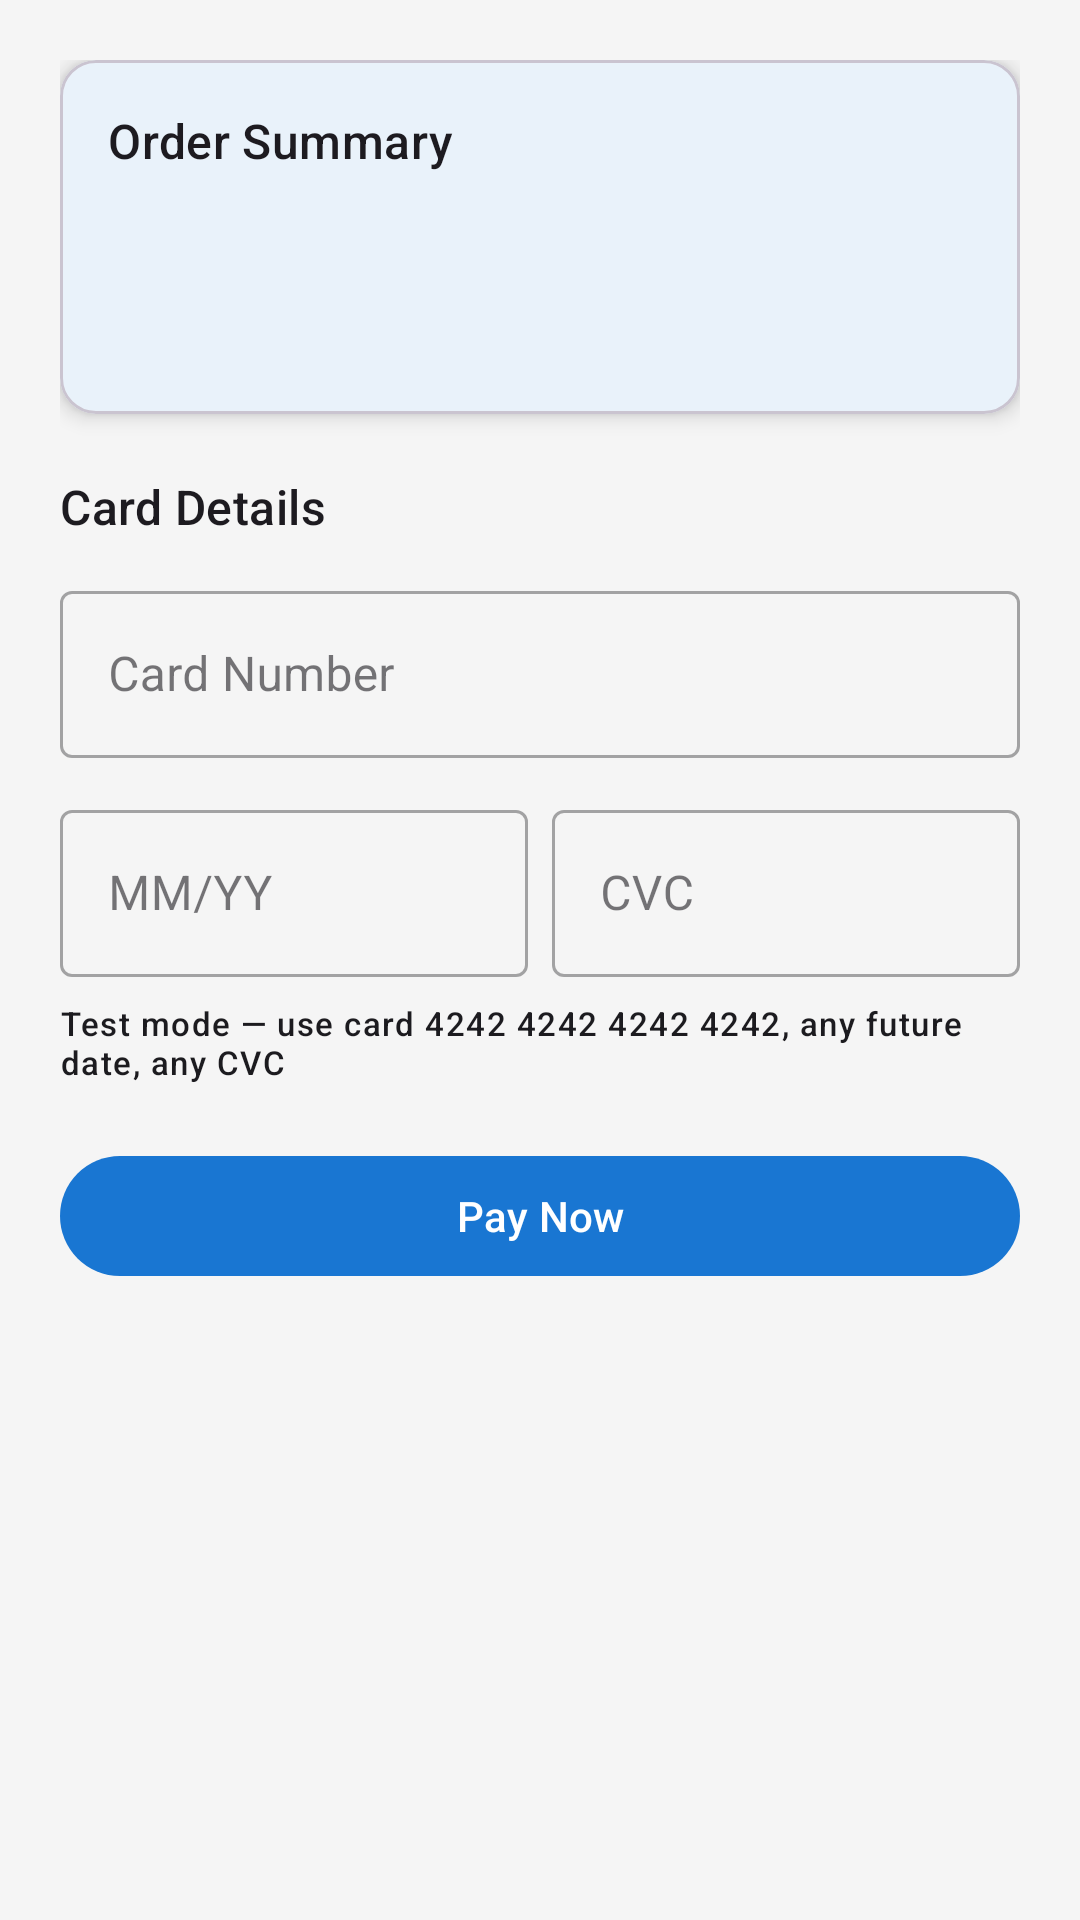

Layout XML and referenced resources for this Android screen:
<!-- AndroidManifest.xml: application theme Theme.RentaCar -->
<!-- res/layout/fragment_payment.xml -->
<?xml version="1.0" encoding="utf-8"?>
<FrameLayout xmlns:android="http://schemas.android.com/apk/res/android"
    xmlns:app="http://schemas.android.com/apk/res-auto"
    android:layout_width="match_parent"
    android:layout_height="match_parent"
    android:background="@color/background">

    <ProgressBar
        android:id="@+id/progress_bar"
        android:layout_width="wrap_content"
        android:layout_height="wrap_content"
        android:layout_gravity="center"
        android:visibility="gone" />

    <androidx.core.widget.NestedScrollView
        android:layout_width="match_parent"
        android:layout_height="match_parent">

        <LinearLayout
            android:layout_width="match_parent"
            android:layout_height="wrap_content"
            android:orientation="vertical"
            android:padding="20dp"
            android:paddingBottom="80dp">

            
            <com.google.android.material.card.MaterialCardView
                android:layout_width="match_parent"
                android:layout_height="wrap_content"
                app:cardCornerRadius="12dp"
                app:cardElevation="4dp">

                <LinearLayout
                    android:layout_width="match_parent"
                    android:layout_height="wrap_content"
                    android:orientation="vertical"
                    android:padding="16dp">

                    <TextView
                        android:layout_width="wrap_content"
                        android:layout_height="wrap_content"
                        android:text="@string/payment_order_summary"
                        android:textAppearance="?attr/textAppearanceTitleMedium" />

                    <TextView
                        android:id="@+id/tv_car_name"
                        android:layout_width="wrap_content"
                        android:layout_height="wrap_content"
                        android:layout_marginTop="8dp"
                        android:textAppearance="?attr/textAppearanceBodyMedium" />

                    <TextView
                        android:id="@+id/tv_dates"
                        android:layout_width="wrap_content"
                        android:layout_height="wrap_content"
                        android:layout_marginTop="4dp"
                        android:textAppearance="?attr/textAppearanceBodySmall"
                        android:textColor="?attr/colorOnSurfaceVariant"
                        android:visibility="gone" />

                    <TextView
                        android:id="@+id/tv_location"
                        android:layout_width="wrap_content"
                        android:layout_height="wrap_content"
                        android:layout_marginTop="2dp"
                        android:textAppearance="?attr/textAppearanceBodySmall"
                        android:textColor="?attr/colorOnSurfaceVariant"
                        android:visibility="gone" />

                    <TextView
                        android:id="@+id/tv_amount"
                        android:layout_width="wrap_content"
                        android:layout_height="wrap_content"
                        android:layout_marginTop="8dp"
                        android:textAppearance="?attr/textAppearanceTitleLarge"
                        android:textColor="@color/primary" />

                </LinearLayout>
            </com.google.android.material.card.MaterialCardView>

            
            <LinearLayout
                android:id="@+id/layout_card"
                android:layout_width="match_parent"
                android:layout_height="wrap_content"
                android:orientation="vertical"
                android:layout_marginTop="20dp">

                <TextView
                    android:layout_width="wrap_content"
                    android:layout_height="wrap_content"
                    android:text="@string/payment_card_details"
                    android:textAppearance="?attr/textAppearanceTitleMedium"
                    android:layout_marginBottom="12dp" />

                <com.google.android.material.textfield.TextInputLayout
                    style="@style/Widget.MaterialComponents.TextInputLayout.OutlinedBox"
                    android:layout_width="match_parent"
                    android:layout_height="wrap_content"
                    android:hint="@string/payment_card_number"
                    app:startIconDrawable="@drawable/ic_car">

                    <com.google.android.material.textfield.TextInputEditText
                        android:id="@+id/et_card_number"
                        android:layout_width="match_parent"
                        android:layout_height="wrap_content"
                        android:inputType="number"
                        android:maxLength="19"
                        android:digits="0123456789 " />

                </com.google.android.material.textfield.TextInputLayout>

                <LinearLayout
                    android:layout_width="match_parent"
                    android:layout_height="wrap_content"
                    android:orientation="horizontal"
                    android:layout_marginTop="12dp">

                    <com.google.android.material.textfield.TextInputLayout
                        style="@style/Widget.MaterialComponents.TextInputLayout.OutlinedBox"
                        android:layout_width="0dp"
                        android:layout_height="wrap_content"
                        android:layout_weight="1"
                        android:layout_marginEnd="8dp"
                        android:hint="@string/payment_expiry">

                        <com.google.android.material.textfield.TextInputEditText
                            android:id="@+id/et_expiry"
                            android:layout_width="match_parent"
                            android:layout_height="wrap_content"
                            android:inputType="number"
                            android:maxLength="5"
                            android:digits="0123456789/" />

                    </com.google.android.material.textfield.TextInputLayout>

                    <com.google.android.material.textfield.TextInputLayout
                        style="@style/Widget.MaterialComponents.TextInputLayout.OutlinedBox"
                        android:layout_width="0dp"
                        android:layout_height="wrap_content"
                        android:layout_weight="1"
                        android:hint="@string/payment_cvc">

                        <com.google.android.material.textfield.TextInputEditText
                            android:id="@+id/et_cvc"
                            android:layout_width="match_parent"
                            android:layout_height="wrap_content"
                            android:inputType="numberPassword"
                            android:maxLength="4" />

                    </com.google.android.material.textfield.TextInputLayout>

                </LinearLayout>

                <TextView
                    android:layout_width="wrap_content"
                    android:layout_height="wrap_content"
                    android:layout_marginTop="8dp"
                    android:text="@string/payment_test_hint"
                    android:textAppearance="?attr/textAppearanceLabelSmall"
                    android:textColor="?attr/colorOnSurfaceVariant" />

                <com.google.android.material.button.MaterialButton
                    android:id="@+id/btn_pay"
                    android:layout_width="match_parent"
                    android:layout_height="wrap_content"
                    android:layout_marginTop="20dp"
                    android:text="@string/payment_pay_now" />

            </LinearLayout>

            
            <LinearLayout
                android:id="@+id/layout_success"
                android:layout_width="match_parent"
                android:layout_height="wrap_content"
                android:orientation="vertical"
                android:gravity="center"
                android:layout_marginTop="40dp"
                android:visibility="gone">

                <TextView
                    android:layout_width="wrap_content"
                    android:layout_height="wrap_content"
                    android:text="✓"
                    android:textSize="64sp"
                    android:textColor="@color/status_confirmed" />

                <TextView
                    android:layout_width="wrap_content"
                    android:layout_height="wrap_content"
                    android:text="@string/payment_success_title"
                    android:textAppearance="?attr/textAppearanceHeadlineSmall"
                    android:layout_marginTop="12dp" />

                <TextView
                    android:id="@+id/tv_success_detail"
                    android:layout_width="wrap_content"
                    android:layout_height="wrap_content"
                    android:layout_marginTop="8dp"
                    android:textAppearance="?attr/textAppearanceBodyMedium"
                    android:textColor="?attr/colorOnSurfaceVariant" />

                <com.google.android.material.button.MaterialButton
                    android:id="@+id/btn_done"
                    android:layout_width="match_parent"
                    android:layout_height="wrap_content"
                    android:layout_marginTop="24dp"
                    android:text="@string/payment_done" />

            </LinearLayout>

        </LinearLayout>
    </androidx.core.widget.NestedScrollView>

</FrameLayout>
<!-- resources referenced by this layout -->
<resources>
  <color name="background">#F5F5F5</color>
  <color name="primary">#1976D2</color>
  <color name="status_confirmed">#2E7D32</color>
  <string name="payment_card_details">Card Details</string>
  <string name="payment_card_number">Card Number</string>
  <string name="payment_cvc">CVC</string>
  <string name="payment_done">View My Bookings</string>
  <string name="payment_expiry">MM/YY</string>
  <string name="payment_order_summary">Order Summary</string>
  <string name="payment_pay_now">Pay Now</string>
  <string name="payment_success_title">Payment Successful!</string>
  <string name="payment_test_hint">Test mode — use card 4242 4242 4242 4242, any future date, any CVC</string>
  <style name="Theme.RentaCar" parent="Theme.Material3.DayNight.NoActionBar">
          <item name="colorPrimary">@color/primary</item>
          <item name="colorPrimaryContainer">@color/primary_container</item>
          <item name="colorOnPrimary">@color/on_primary</item>
          <item name="colorSecondary">@color/secondary</item>
          <item name="colorSecondaryContainer">@color/secondary_container</item>
  
          
          <item name="android:colorBackground">@color/background</item>
          <item name="android:colorBackground">@color/background</item>
          <item name="android:windowBackground">@color/background</item>
  
          
          <item name="colorSurface">@color/surface</item>
          <item name="colorSurfaceVariant">@color/surface</item>
  
          
          <item name="colorOnBackground">@color/on_background</item>
          <item name="colorOnSurface">@color/on_background</item>
          <item name="colorOnSurfaceVariant">@color/on_background</item>
  
          <item name="colorError">@color/error</item>
      </style>
  <color name="primary_container">#BBDEFB</color>
  <color name="on_primary">#FFFFFF</color>
  <color name="secondary">#FF6F00</color>
  <color name="secondary_container">#FFE0B2</color>
  <color name="surface">#FFFFFF</color>
  <color name="on_background">#1C1B1F</color>
  <color name="error">#B00020</color>
</resources>
